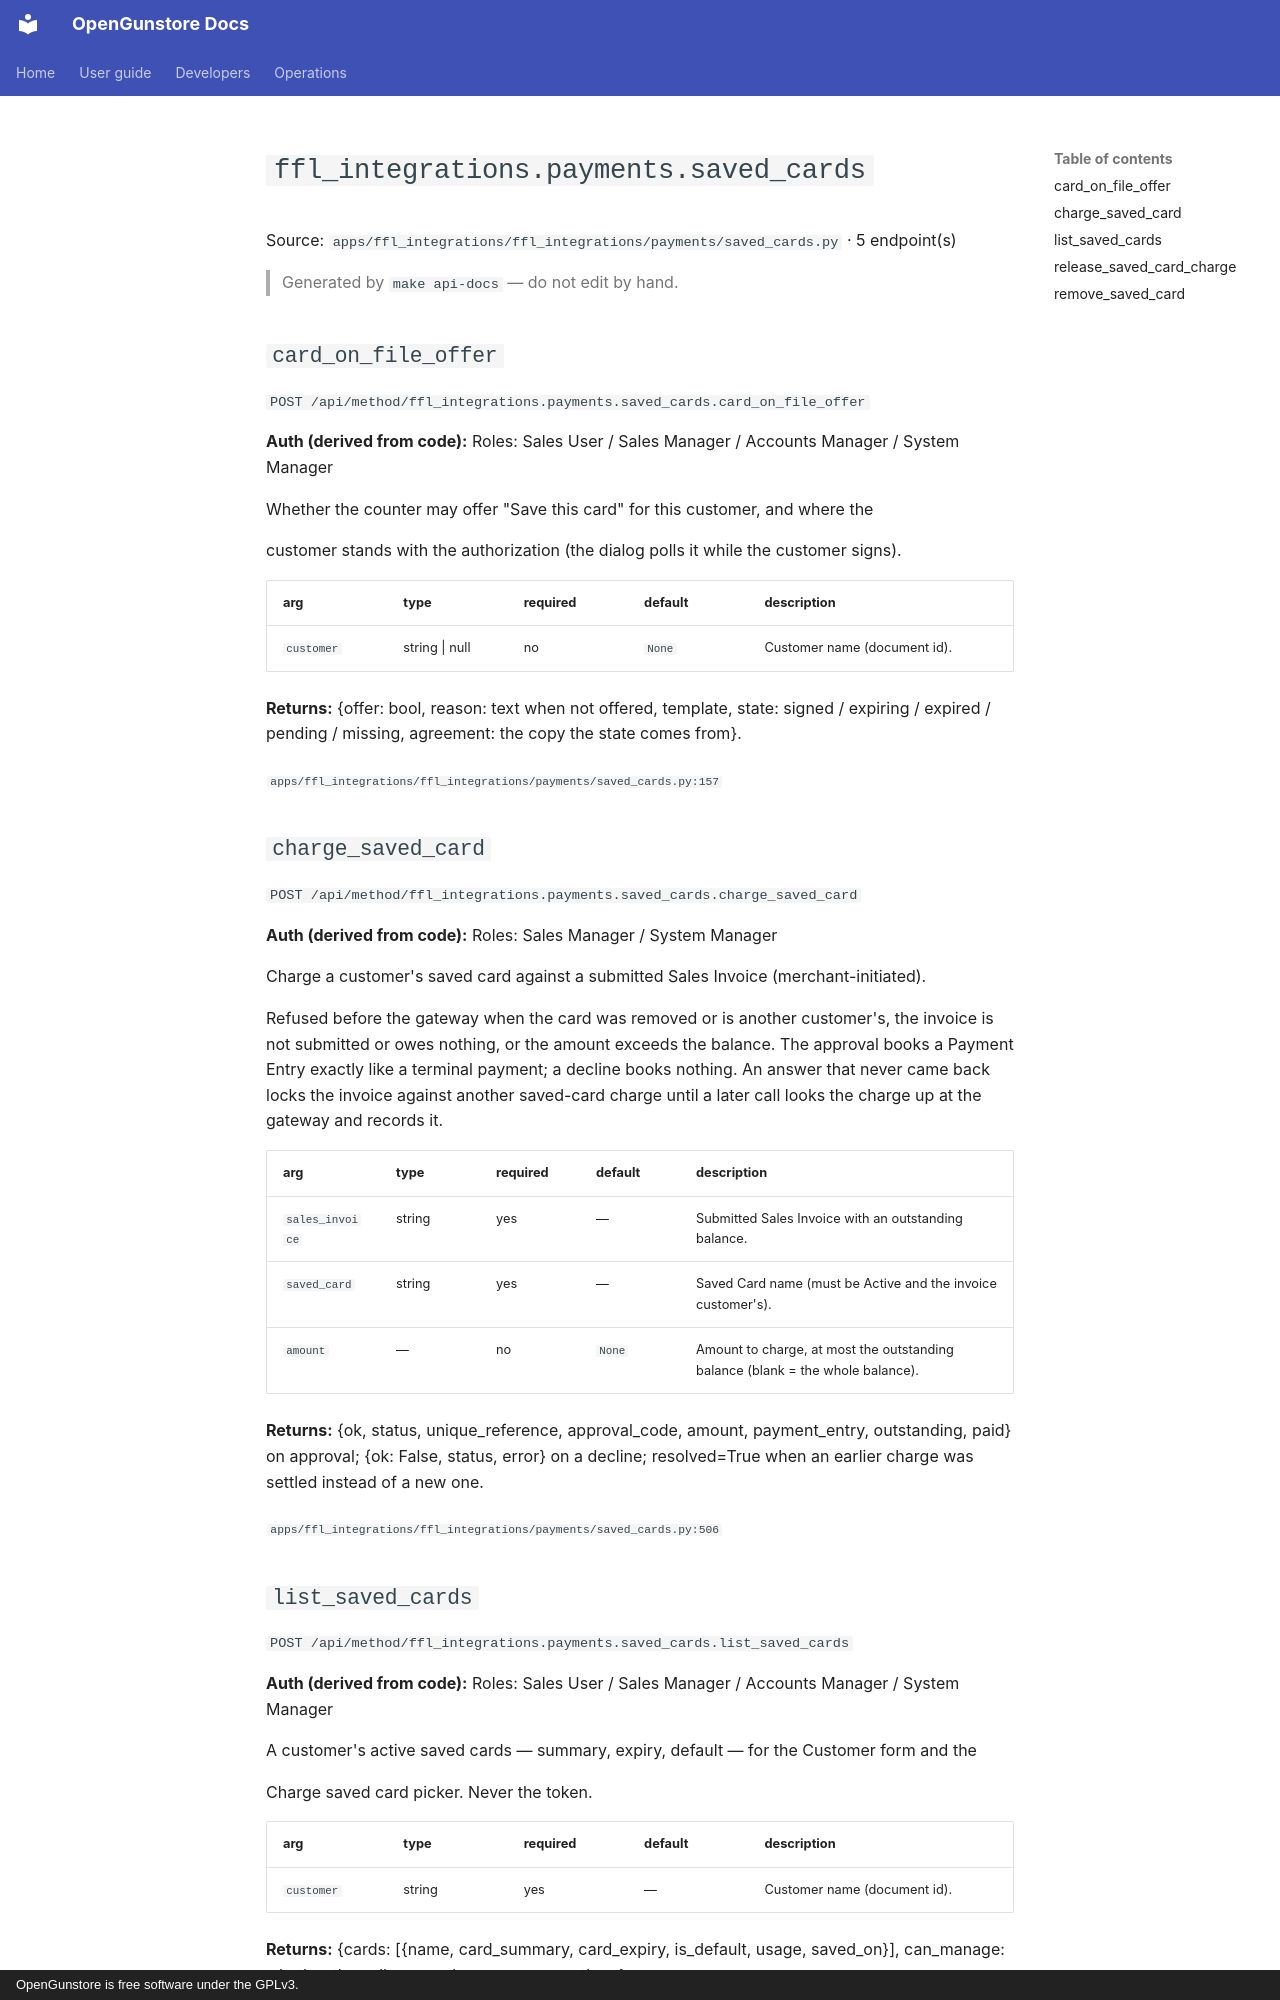

repository: Old-Steel-Arsenal/opengunstore · page: api/reference/ffl_integrations/payments.saved_cards/index.html · generator: mkdocs · copyright: OpenGunstore is free software under the GPLv3.

# `ffl_integrations.payments.saved_cards`

Source: `apps/ffl_integrations/ffl_integrations/payments/saved_cards.py` · 5 endpoint(s)

> Generated by `make api-docs` — do not edit by hand.

## `card_on_file_offer`

`POST /api/method/ffl_integrations.payments.saved_cards.card_on_file_offer`

**Auth (derived from code):** Roles: Sales User / Sales Manager / Accounts Manager / System Manager

Whether the counter may offer "Save this card" for this customer, and where the

customer stands with the authorization (the dialog polls it while the customer signs).

| arg | type | required | default | description |
|---|---|---|---|---|
| `customer` | string \| null | no | `None` | Customer name (document id). |

**Returns:** {offer: bool, reason: text when not offered, template, state: signed / expiring / expired / pending / missing, agreement: the copy the state comes from}.

<sub>`apps/ffl_integrations/ffl_integrations/payments/saved_cards.py:157`</sub>

## `charge_saved_card`

`POST /api/method/ffl_integrations.payments.saved_cards.charge_saved_card`

**Auth (derived from code):** Roles: Sales Manager / System Manager

Charge a customer's saved card against a submitted Sales Invoice (merchant-initiated).

Refused before the gateway when the card was removed or is another customer's, the invoice
is not submitted or owes nothing, or the amount exceeds the balance. The approval books a
Payment Entry exactly like a terminal payment; a decline books nothing. An answer that never
came back locks the invoice against another saved-card charge until a later call looks the
charge up at the gateway and records it.

| arg | type | required | default | description |
|---|---|---|---|---|
| `sales_invoice` | string | yes | — | Submitted Sales Invoice with an outstanding balance. |
| `saved_card` | string | yes | — | Saved Card name (must be Active and the invoice customer's). |
| `amount` | — | no | `None` | Amount to charge, at most the outstanding balance (blank = the whole balance). |

**Returns:** {ok, status, unique_reference, approval_code, amount, payment_entry, outstanding, paid} on approval; {ok: False, status, error} on a decline; resolved=True when an earlier charge was settled instead of a new one.

<sub>`apps/ffl_integrations/ffl_integrations/payments/saved_cards.py:506`</sub>
